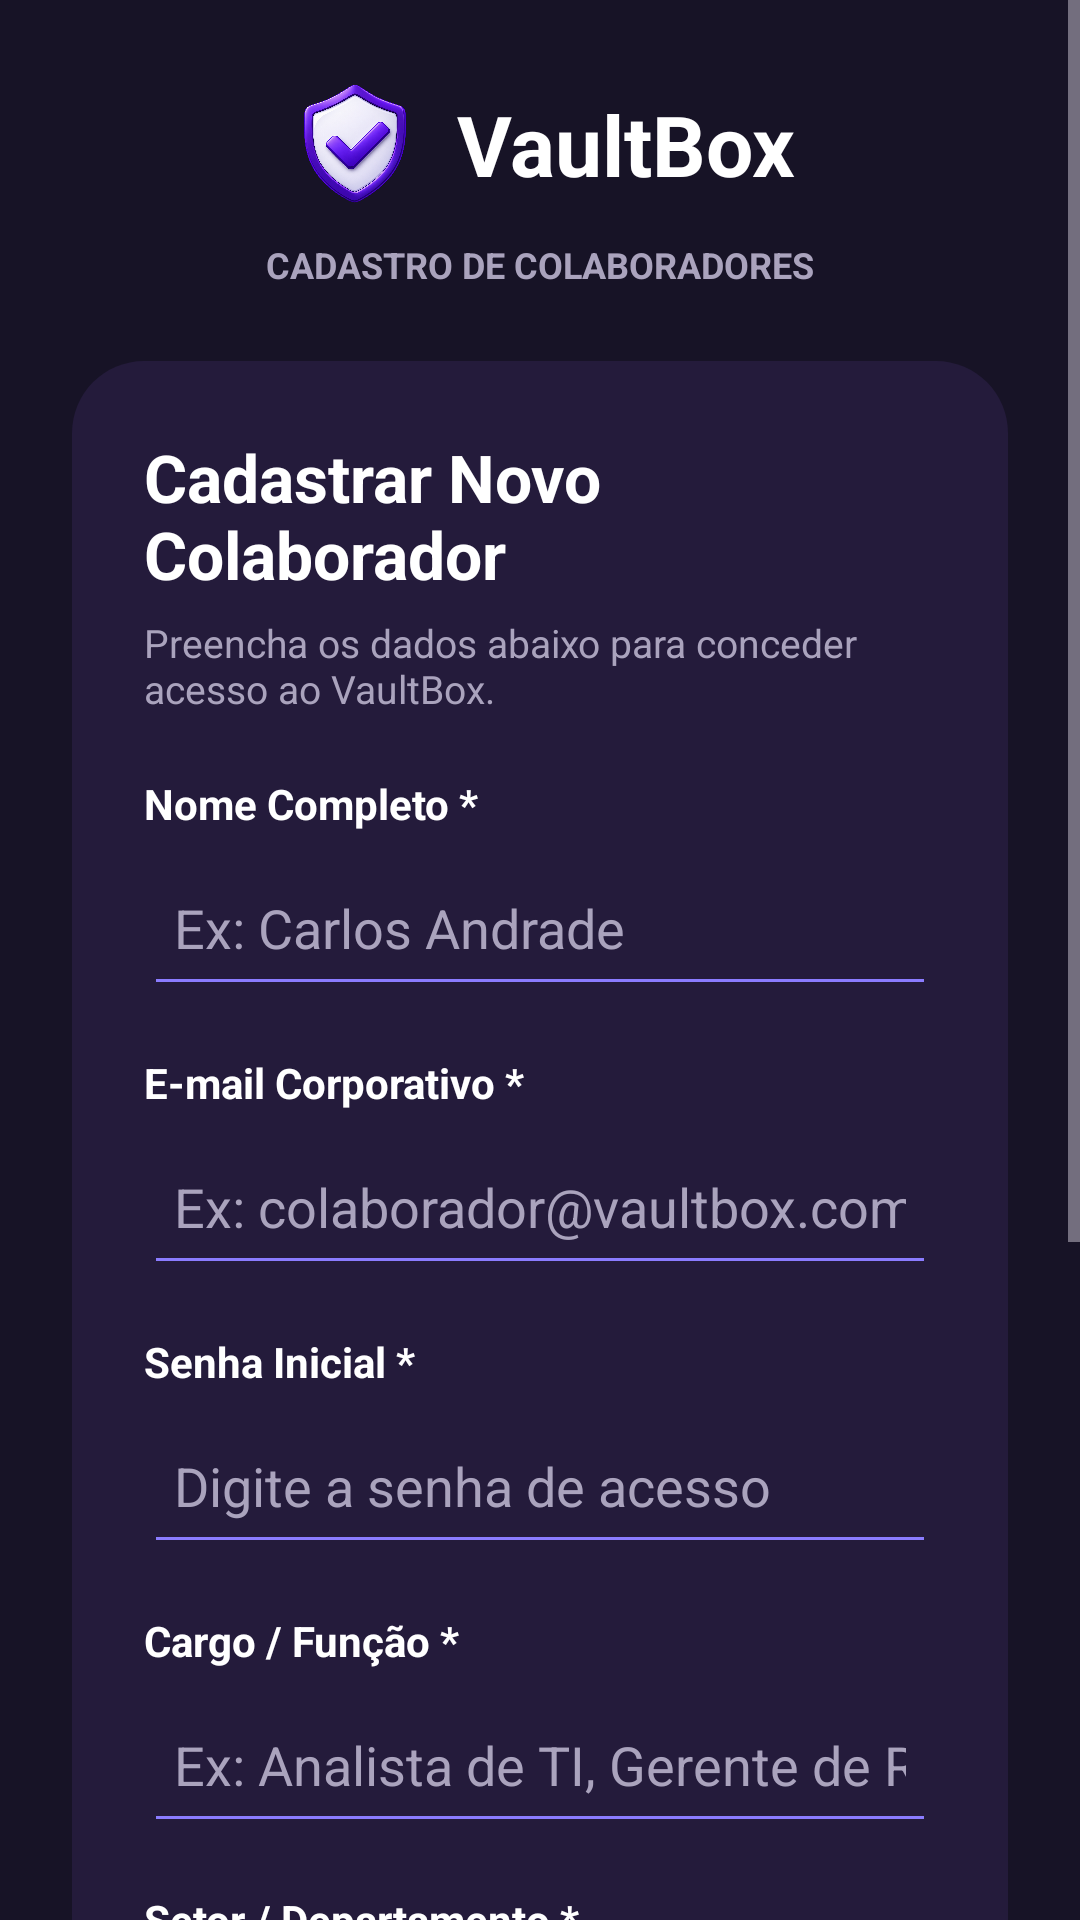

Layout XML and referenced resources for this Android screen:
<!-- AndroidManifest.xml: application theme Theme.CofreDigital -->
<!-- res/layout/activity_form_usuario.xml -->
<?xml version="1.0" encoding="utf-8"?>
<ScrollView xmlns:android="http://schemas.android.com/apk/res/android"
    android:id="@+id/main"
    android:layout_width="match_parent"
    android:layout_height="match_parent"
    android:fillViewport="true"
    android:background="@color/background_main">

    <LinearLayout
        android:layout_width="match_parent"
        android:layout_height="wrap_content"
        android:orientation="vertical"
        android:gravity="center"
        android:padding="24dp">

        
        <LinearLayout
            android:layout_width="wrap_content"
            android:layout_height="wrap_content"
            android:orientation="horizontal"
            android:gravity="center"
            android:layout_marginBottom="8dp">

            <ImageView
                android:layout_width="48dp"
                android:layout_height="48dp"
                android:src="@drawable/escudoapp_telainicial"
                android:scaleType="fitCenter"
                android:contentDescription="Escudo do VaultBox"
                android:layout_marginEnd="10dp" />

            <TextView
                android:layout_width="wrap_content"
                android:layout_height="wrap_content"
                android:text="VaultBox"
                android:textColor="@color/text_primary"
                android:textSize="28sp"
                android:textStyle="bold" />

        </LinearLayout>

        <TextView
            android:layout_width="wrap_content"
            android:layout_height="wrap_content"
            android:text="CADASTRO DE COLABORADORES"
            android:textColor="@color/text_secondary"
            android:textSize="12sp"
            android:textStyle="bold"
            android:layout_marginBottom="24dp" />

        
        <LinearLayout
            android:layout_width="match_parent"
            android:layout_height="wrap_content"
            android:orientation="vertical"
            android:padding="24dp"
            android:background="@drawable/bg_card">

            <TextView
                android:id="@+id/txtTituloFormUsuario"
                android:layout_width="wrap_content"
                android:layout_height="wrap_content"
                android:text="Cadastrar Novo Colaborador"
                android:textColor="@color/text_primary"
                android:textSize="22sp"
                android:textStyle="bold" />

            <TextView
                android:layout_width="match_parent"
                android:layout_height="wrap_content"
                android:text="Preencha os dados abaixo para conceder acesso ao VaultBox."
                android:textColor="@color/text_secondary"
                android:textSize="13sp"
                android:layout_marginTop="6dp"
                android:layout_marginBottom="20dp" />

            
            <TextView
                android:layout_width="wrap_content"
                android:layout_height="wrap_content"
                android:text="Nome Completo *"
                android:textColor="@color/text_primary"
                android:textStyle="bold"
                android:layout_marginBottom="6dp" />

            <EditText
                android:id="@+id/edtNomeUsuario"
                android:layout_width="match_parent"
                android:layout_height="52dp"
                android:hint="Ex: Carlos Andrade"
                android:inputType="textCapWords"
                android:singleLine="true"
                android:textColor="@color/text_primary"
                android:textColorHint="@color/text_secondary"
                android:backgroundTint="@color/purple_secondary"
                android:padding="10dp"
                android:layout_marginBottom="16dp" />

            
            <TextView
                android:layout_width="wrap_content"
                android:layout_height="wrap_content"
                android:text="E-mail Corporativo *"
                android:textColor="@color/text_primary"
                android:textStyle="bold"
                android:layout_marginBottom="6dp" />

            <EditText
                android:id="@+id/edtEmailUsuario"
                android:layout_width="match_parent"
                android:layout_height="52dp"
                android:hint="Ex: colaborador@vaultbox.com"
                android:inputType="textEmailAddress"
                android:singleLine="true"
                android:textColor="@color/text_primary"
                android:textColorHint="@color/text_secondary"
                android:backgroundTint="@color/purple_secondary"
                android:padding="10dp"
                android:layout_marginBottom="16dp" />

            
            <TextView
                android:layout_width="wrap_content"
                android:layout_height="wrap_content"
                android:text="Senha Inicial *"
                android:textColor="@color/text_primary"
                android:textStyle="bold"
                android:layout_marginBottom="6dp" />

            <EditText
                android:id="@+id/edtSenhaUsuario"
                android:layout_width="match_parent"
                android:layout_height="52dp"
                android:hint="Digite a senha de acesso"
                android:inputType="textPassword"
                android:singleLine="true"
                android:textColor="@color/text_primary"
                android:textColorHint="@color/text_secondary"
                android:backgroundTint="@color/purple_secondary"
                android:padding="10dp"
                android:layout_marginBottom="16dp" />

            
            <TextView
                android:layout_width="wrap_content"
                android:layout_height="wrap_content"
                android:text="Cargo / Função *"
                android:textColor="@color/text_primary"
                android:textStyle="bold"
                android:layout_marginBottom="6dp" />

            <EditText
                android:id="@+id/edtCargoUsuario"
                android:layout_width="match_parent"
                android:layout_height="52dp"
                android:hint="Ex: Analista de TI, Gerente de RH..."
                android:inputType="textCapWords"
                android:singleLine="true"
                android:textColor="@color/text_primary"
                android:textColorHint="@color/text_secondary"
                android:backgroundTint="@color/purple_secondary"
                android:padding="10dp"
                android:layout_marginBottom="16dp" />

            
            <TextView
                android:layout_width="wrap_content"
                android:layout_height="wrap_content"
                android:text="Setor / Departamento *"
                android:textColor="@color/text_primary"
                android:textStyle="bold"
                android:layout_marginBottom="6dp" />

            <Spinner
                android:id="@+id/spnSetorUsuario"
                android:layout_width="match_parent"
                android:layout_height="52dp"
                android:background="@drawable/bg_input"
                android:paddingHorizontal="10dp"
                android:layout_marginBottom="16dp" />

            
            <TextView
                android:layout_width="wrap_content"
                android:layout_height="wrap_content"
                android:text="Perfil / Nível de Permissão *"
                android:textColor="@color/text_primary"
                android:textStyle="bold"
                android:layout_marginBottom="6dp" />

            <Spinner
                android:id="@+id/spnPerfilUsuario"
                android:layout_width="match_parent"
                android:layout_height="52dp"
                android:background="@drawable/bg_input"
                android:paddingHorizontal="10dp"
                android:layout_marginBottom="24dp" />

            
            <Button
                android:id="@+id/btnSalvarUsuario"
                android:layout_width="match_parent"
                android:layout_height="55dp"
                android:text="SALVAR COLABORADOR"
                android:textColor="@color/white"
                android:textStyle="bold"
                android:backgroundTint="@color/purple_primary"
                android:layout_marginBottom="12dp" />

            <Button
                android:id="@+id/btnCancelarUsuario"
                android:layout_width="match_parent"
                android:layout_height="50dp"
                android:text="CANCELAR"
                android:textColor="@color/text_secondary"
                android:backgroundTint="#302747" />

        </LinearLayout>

    </LinearLayout>

</ScrollView>
<!-- resources referenced by this layout -->
<resources>
  <color name="background_main">#171326</color>
  <color name="purple_primary">#6A5AF9</color>
  <color name="purple_secondary">#8B7CFF</color>
  <color name="text_primary">#FFFFFF</color>
  <color name="text_secondary">#AAA3BD</color>
  <color name="white">#FFFFFF</color>
  <!-- drawable bg_card (drawable) -->
  <shape xmlns:android="http://schemas.android.com/apk/res/android"
      android:shape="rectangle">
  
      <solid android:color="@color/background_card" />
  
      <corners android:radius="24dp" />
  
  </shape>
  <!-- drawable bg_input (drawable) -->
  <?xml version="1.0" encoding="utf-8"?>
  <shape xmlns:android="http://schemas.android.com/apk/res/android"
      android:shape="rectangle">
      <solid android:color="#302747" />
      <corners android:radius="10dp" />
      <stroke
          android:width="1dp"
          android:color="#403653" />
  </shape>
  <!-- drawable escudoapp_telainicial: png bitmap (drawable, 985759 bytes) -->
  <style name="Theme.CofreDigital" parent="Base.Theme.CofreDigital" />
  <color name="background_card">#241B3B</color>
  <style name="Base.Theme.CofreDigital" parent="Theme.Material3.Dark.NoActionBar">
  
          
          <item name="colorPrimary">@color/purple_primary</item>
          <item name="colorSecondary">@color/purple_secondary</item>
  
          
          <item name="android:colorBackground">@color/background_main</item>
          <item name="colorSurface">@color/background_card</item>
  
          
          <item name="colorOnPrimary">@color/white</item>
          <item name="colorOnSecondary">@color/white</item>
          <item name="colorOnBackground">@color/text_primary</item>
          <item name="colorOnSurface">@color/text_primary</item>
  
          
          <item name="android:statusBarColor">@color/background_main</item>
          <item name="android:navigationBarColor">@color/background_main</item>
          <item name="android:windowLightStatusBar">false</item>
  
      </style>
</resources>
